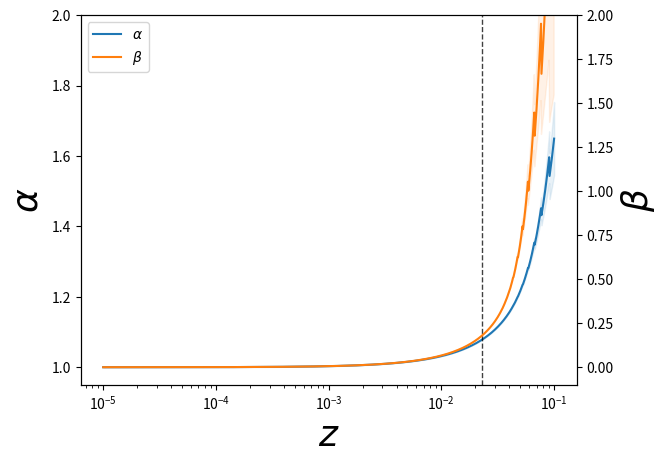

Python code for this plot: (Note: this script raises an exception after producing the figure.)
import numpy as np
import matplotlib.pyplot as plt
from tqdm import tqdm


def alpha_beta(z, nmax=50):

    fac_prev = 1.0
    fac = 1.0
    alpha = 0.0
    beta = 0.0
    for n in range(0, nmax + 1):
        if fac > fac_prev:
            break
        alpha += fac
        beta += 2 * n * fac
        fac_prev = fac
        fac *= z * (2 * n + 3)

    return alpha, beta, fac, 2 * n * fac


zmax = 0.1

z = np.logspace(-5, np.log10(zmax), 1000)
alpha = np.zeros_like(z)
beta = np.zeros_like(z)
error1 = np.zeros_like(z)
error2 = np.zeros_like(z)
for k in range(len(z)):
    alpha[k], beta[k], error1[k], error2[k] = alpha_beta(z[k])

fig, ax = plt.subplots(1)
axt = ax.twinx()
ax.plot(z, alpha, color="C0", label=r"$\alpha$")
axt.plot(z, beta, color="C1")

ax.fill_between(z, alpha - error1, alpha + error1, color="C0", alpha=0.1)
axt.fill_between(z, beta - error2, beta + error2, color="C1", alpha=0.1)

ax.set_xscale("log")

ax.set_ylim(0.95, 2)
axt.set_ylim(-0.1, 2)

ax.set_xlabel(r"$z$", fontsize=26)
ax.set_ylabel(r"$\alpha$", fontsize=26)
axt.set_ylabel(r"$\beta$", fontsize=26)

ax.plot(z, alpha * np.nan, color="C1", label=r"$\beta$")
ax.legend(loc="upper left")


ax.axvline(0.023, color="k", ls="--", lw=1, alpha=0.75)


# We're done
fig.savefig(__file__.replace(".py", ".pdf"), bbox_inches="tight")
